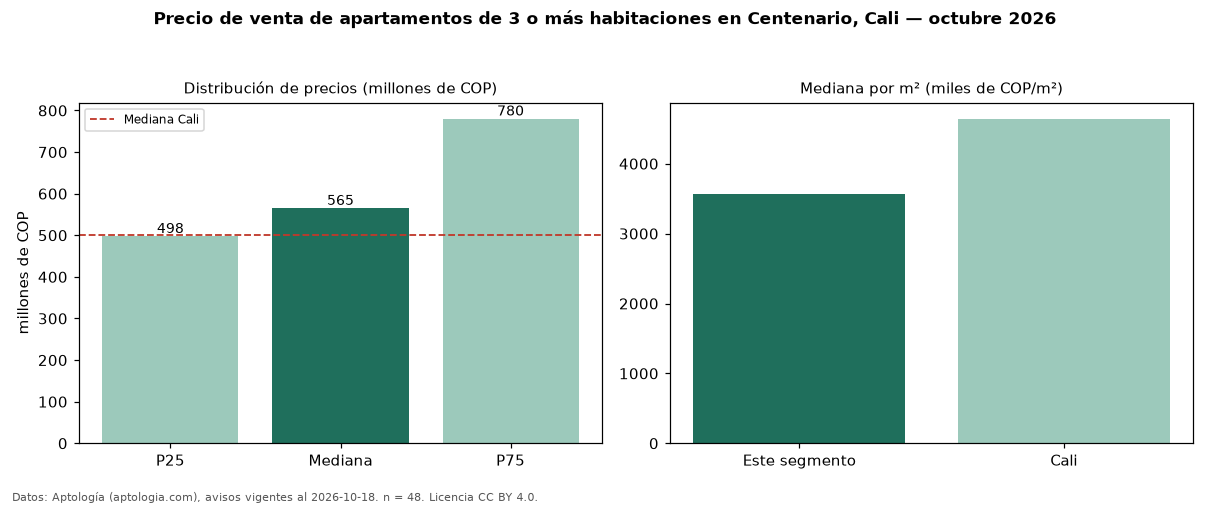

The data file committed next to this chart (first rows):
seccion, metrica, valor, moneda, n
precio, p25, 497500000, COP, 48
precio, mediana, 565000000, COP, 48
precio, p75, 780000000, COP, 48
precio, minimo, 350000000, COP, 48
precio, maximo, 980000000, COP, 48
m2, mediana_precio_m2, 3571429, COP, 47
m2, area_mediana_m2, 152.5, m2, 47
admin, mediana_admin_mes, 1045000, COP, 40
banos, mediana_banos, 3.0, , 
parqueadero, pct_con_parqueadero, 100.0, %, 45
estrato, estrato_mas_frecuente, 5, , 48
habitaciones, 3+, 565000000, COP, 48
ciudad, mediana_ciudad_referencia, 500000000, COP, 
ciudad, mediana_m2_ciudad, 4642857, COP, 
fuente, fecha_datos, 2026-10-18, , 
fuente, atribucion, https://www.aptologia.com/venta/cali/cen…, , 
fuente, licencia, CC BY 4.0, , 
